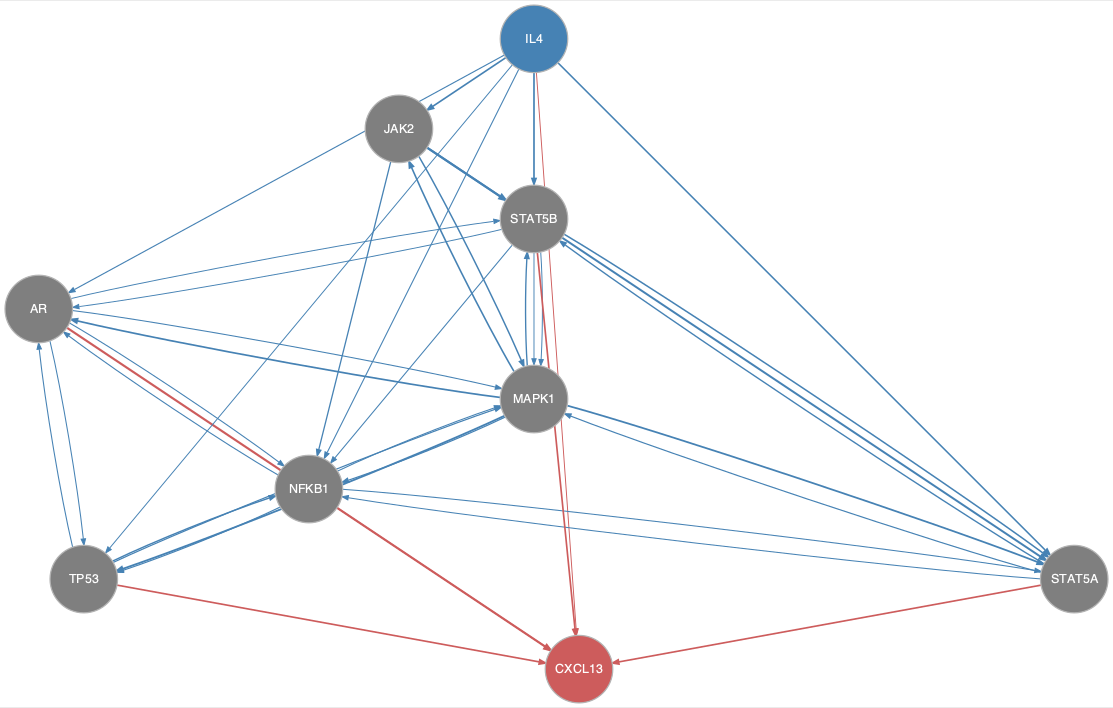

The data file committed next to this chart (first rows):
from	to
AR	MAPK1
AR	NFKB1
AR	STAT5B
AR	TP53
IL4	AR
IL4	JAK2
IL4	MAPK1
IL4	NFKB1
IL4	STAT5A
IL4	STAT5B
IL4	TP53
JAK2	MAPK1
JAK2	NFKB1
JAK2	STAT5A
JAK2	STAT5B
MAPK1	AR
MAPK1	JAK2
MAPK1	NFKB1
MAPK1	STAT5A
MAPK1	STAT5B
MAPK1	TP53
NFKB1	AR
NFKB1	MAPK1
NFKB1	STAT5A
NFKB1	TP53
STAT5A	MAPK1
STAT5A	NFKB1
STAT5A	STAT5B
STAT5B	AR
STAT5B	MAPK1
STAT5B	NFKB1
STAT5B	STAT5A
TP53	AR
TP53	MAPK1
TP53	NFKB1
AR	CXCL13
IL4	CXCL13
NFKB1	CXCL13
STAT5A	CXCL13
STAT5B	CXCL13
TP53	CXCL13
